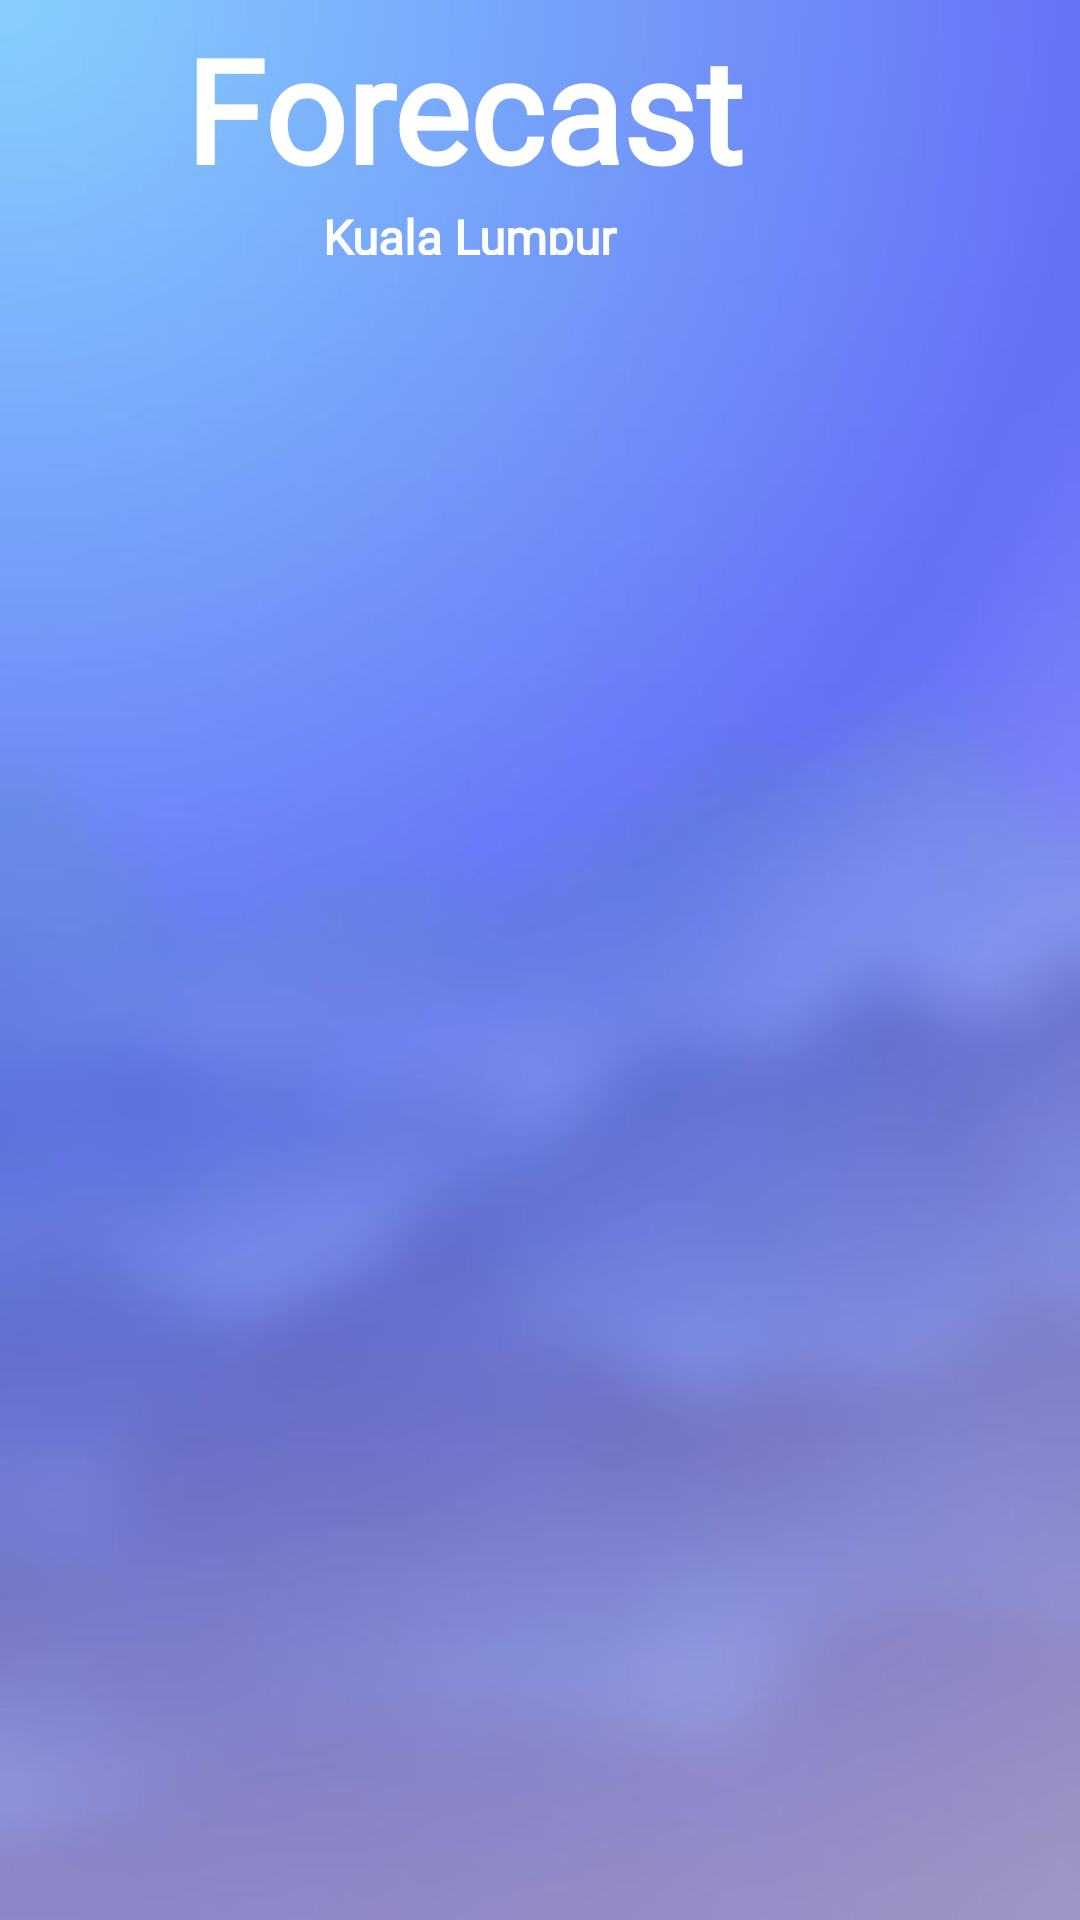

Here is an Android app screen rendered from its layout file. Give the layout XML and the strings, colors and styles it references.
<!-- AndroidManifest.xml: application theme Theme.MADProjectG3 -->
<!-- res/layout/fragment_forecast.xml -->
<?xml version="1.0" encoding="utf-8"?>
<androidx.constraintlayout.widget.ConstraintLayout xmlns:android="http://schemas.android.com/apk/res/android"
    xmlns:app="http://schemas.android.com/apk/res-auto"
    xmlns:tools="http://schemas.android.com/tools"
    android:layout_width="match_parent"
    android:layout_height="match_parent"
    android:background="@drawable/backgrounduvblur"
    tools:context=".ForecastFragment">

    <TextView
        android:id="@+id/TVForecast"
        android:layout_width="339dp"
        android:layout_height="57dp"
        android:layout_marginTop="4dp"
        android:layout_marginEnd="36dp"
        android:fontFamily="@font/lato"
        android:shadowColor="#000000"
        android:shadowDx="10"
        android:shadowDy="10"
        android:text="Forecast"
        android:textAlignment="center"
        android:textAppearance="@style/TextAppearance.AppCompat.Large"
        android:textColor="#FFFFFF"
        android:textColorLink="#FFFFFF"
        android:textSize="48sp"
        android:textStyle="bold"
        android:typeface="normal"
        app:layout_constraintEnd_toEndOf="parent"
        app:layout_constraintTop_toTopOf="parent" />

    <TextView
        android:id="@+id/tvlocationforecast"
        android:layout_width="199dp"
        android:layout_height="17dp"
        android:layout_marginTop="68dp"
        android:layout_marginEnd="104dp"
        android:fontFamily="@font/lato"
        android:shadowColor="#000000"
        android:shadowDx="10"
        android:shadowDy="10"
        android:text="Kuala Lumpur"
        android:textAlignment="center"
        android:textAppearance="@style/TextAppearance.AppCompat.Large"
        android:textColor="#FFFFFF"
        android:textColorLink="#FFFFFF"
        android:textSize="16sp"
        android:textStyle="bold"
        android:typeface="normal"
        app:layout_constraintEnd_toEndOf="parent"
        app:layout_constraintTop_toTopOf="parent" />

</androidx.constraintlayout.widget.ConstraintLayout>
<!-- resources referenced by this layout -->
<resources>
  <!-- drawable backgrounduvblur: jpg bitmap (drawable, 12623 bytes) -->
  <style name="Theme.MADProjectG3" parent="Base.Theme.MADProjectG3" />
  <style name="Base.Theme.MADProjectG3" parent="Theme.Material3.DayNight.NoActionBar">
          
          
      </style>
</resources>
